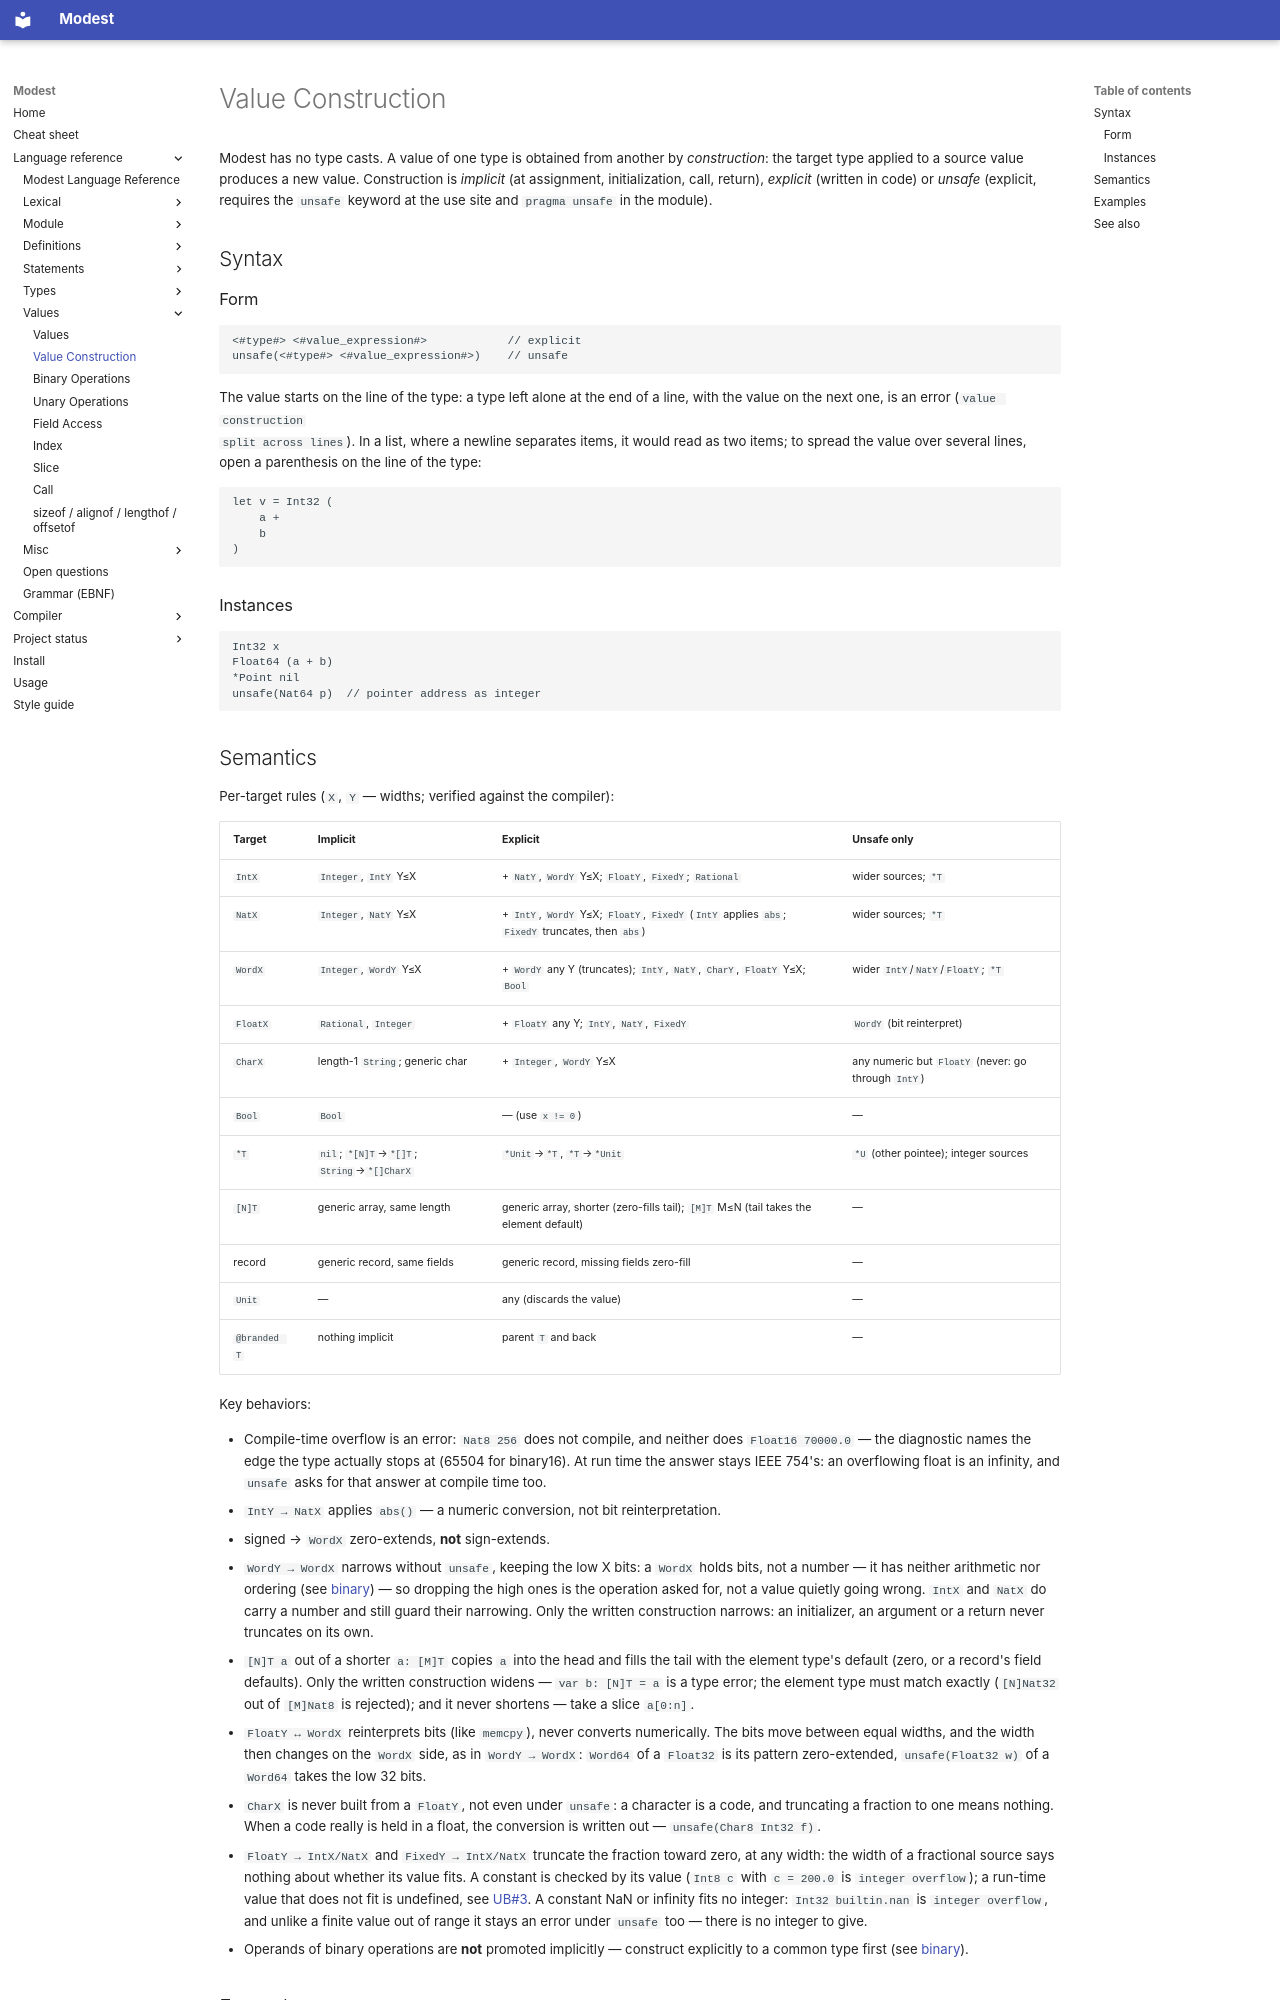

repository: cryptomouse/Modest · page: lang/value/cons/index.html · generator: mkdocs

# Value Construction

Modest has no type casts. A value of one type is obtained from another by
*construction*: the target type applied to a source value produces a new
value. Construction is *implicit* (at assignment, initialization, call,
return), *explicit* (written in code) or *unsafe* (explicit, requires the
`unsafe` keyword at the use site and `pragma unsafe` in the module).

## Syntax

### Form

```
<#type#> <#value_expression#>            // explicit
unsafe(<#type#> <#value_expression#>)    // unsafe
```

The value starts on the line of the type: a type left alone at the end of
a line, with the value on the next one, is an error (`value construction
split across lines`). In a list, where a newline separates items, it would
read as two items; to spread the value over several lines, open a
parenthesis on the line of the type:

```modest
let v = Int32 (
	a +
	b
)
```

### Instances

```modest
Int32 x
Float64 (a + b)
*Point nil
unsafe(Nat64 p)  // pointer address as integer
```
